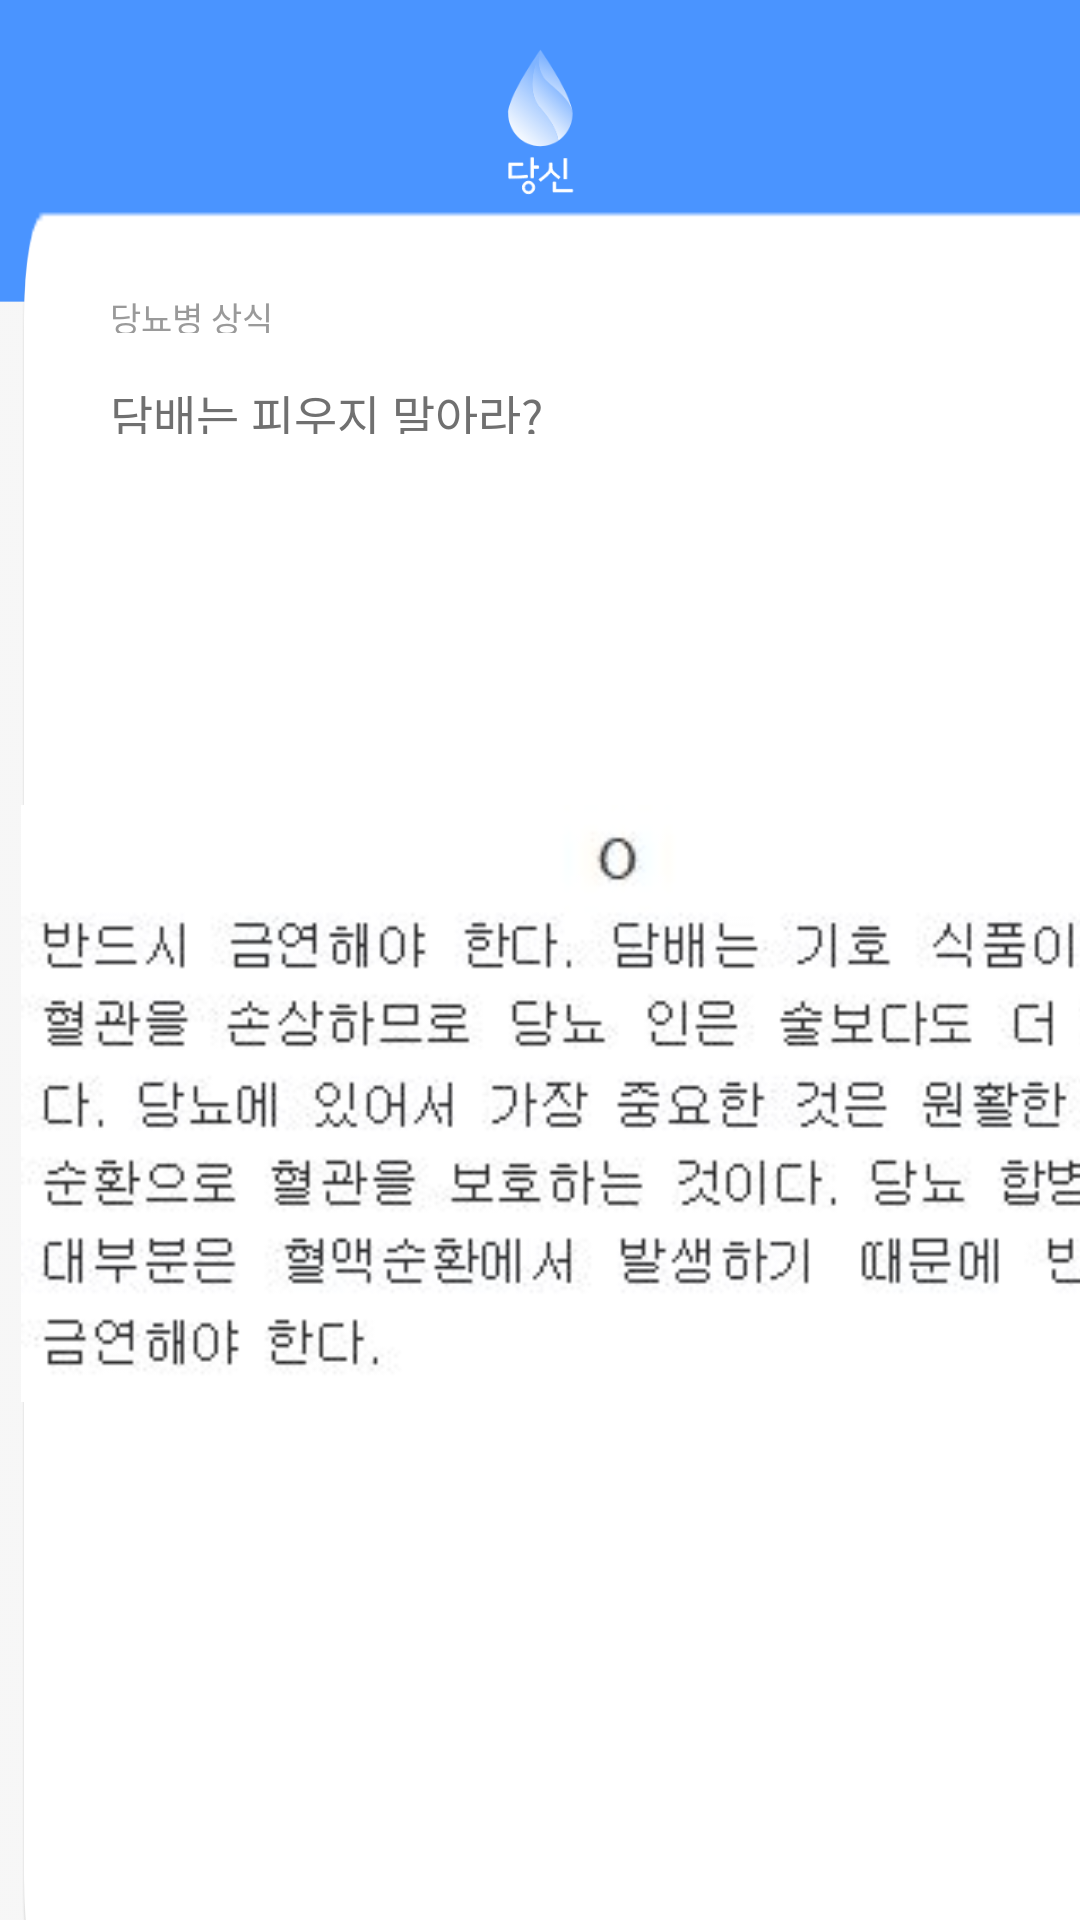

Here is an Android app screen rendered from its layout file. Give the layout XML and the strings, colors and styles it references.
<!-- AndroidManifest.xml: application theme AppTheme -->
<!-- res/layout/activity_info_content_know_5.xml -->
<?xml version="1.0" encoding="utf-8"?>
<LinearLayout xmlns:android="http://schemas.android.com/apk/res/android"
    xmlns:app="http://schemas.android.com/apk/res-auto"
    xmlns:tools="http://schemas.android.com/tools"
    android:layout_width="match_parent"
    android:layout_height="match_parent"
    android:background="@drawable/background"
    android:orientation="vertical"
    tools:context=".ui.info.Info_content_know_1">

    <LinearLayout
        android:layout_width="398dp"
        android:layout_height="600dp"
        android:layout_marginLeft="7dp"
        android:layout_marginTop="69.7dp"
        android:layout_marginRight="7dp"
        android:layout_marginBottom="62.3dp"
        android:background="@drawable/info_button"
        android:orientation="vertical">

        <TextView
            android:id="@+id/txt_info_content_know"
            android:layout_width="56dp"
            android:layout_height="13.5dp"
            android:layout_marginLeft="29.7dp"
            android:layout_marginTop="27.7dp"
            android:layout_marginRight="314dp"
            android:layout_marginBottom="559.7dp"
            android:lineSpacingExtra="1.7sp"
            android:text="당뇨병 상식"
            android:textColor="#9a9a9a"
            android:textSize="11.3sp" />


        <TextView
            android:id="@+id/txt_info_content_title"
            android:layout_width="221dp"
            android:layout_height="17.9dp"
            android:layout_marginLeft="29.7dp"
            android:layout_marginTop="-544.3dp"
            android:layout_marginRight="339.7dp"
            android:lineSpacingExtra="2sp"
            android:text="담배는 피우지 말아라?"
            android:textColor="#707070"
            android:textSize="15.7sp" />

        <ImageView
            android:id="@+id/imageView2"
            android:layout_width="match_parent"
            android:layout_height="426dp"
            android:layout_marginTop="10dp"
            android:src="@drawable/know5"
            app:srcCompat="@drawable/know5" />


    </LinearLayout>
</LinearLayout>
<!-- resources referenced by this layout -->
<resources>
  <!-- drawable background: png bitmap (drawable, 64062 bytes) -->
  <!-- drawable info_button: png bitmap (drawable, 10243 bytes) -->
  <!-- drawable know5: jpg bitmap (drawable-v24, 23194 bytes) -->
  <style name="AppTheme" parent="Theme.AppCompat.Light.DarkActionBar">
          
          <item name="colorPrimary">@color/colorPrimary</item>
          <item name="colorPrimaryDark">#4a94ff</item>
          <item name="colorAccent">@color/colorAccent</item>
      </style>
  <color name="colorPrimary">#4A94ff</color>
  <color name="colorAccent">#F16161</color>
</resources>
